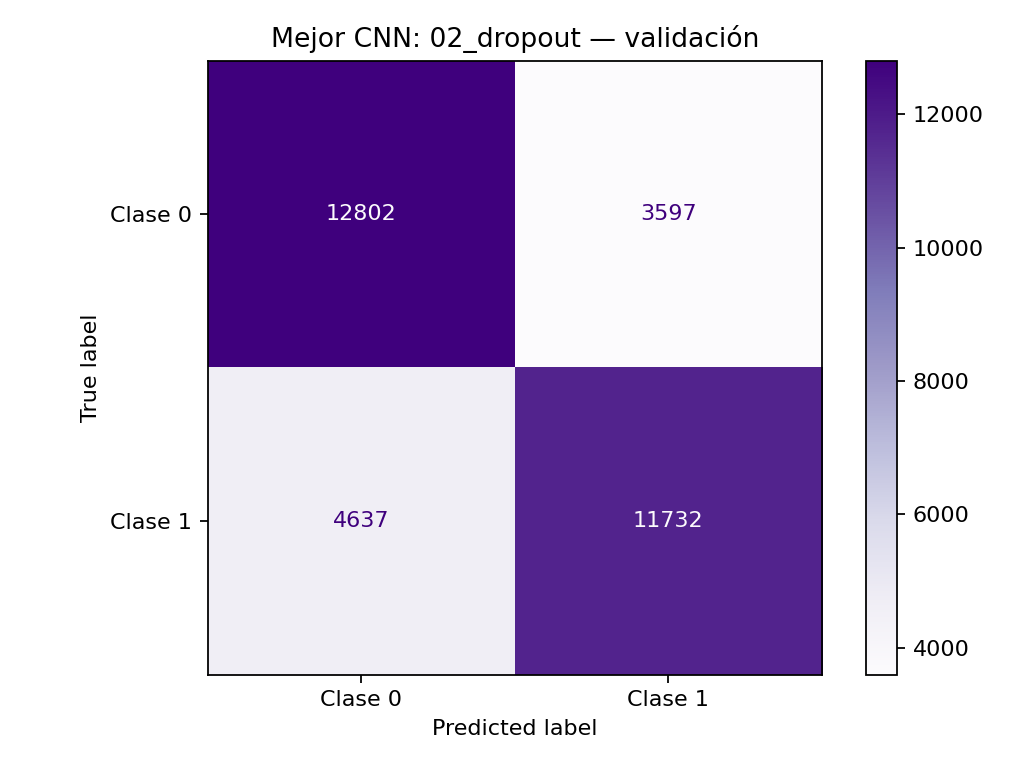

The table this chart was drawn from, first rows:
, pred_0, pred_1
real_0, 12802, 3597
real_1, 4637, 11732
